The GitHub repository AbulHasnatHridoy/Fungal-Diseases-of-tea-leaves contains a labelled image folder "train" with 6 categories: healthy, heliopeltis, red rust, red spider, sunlight scorching, thrips. Examples follow, each with its label.

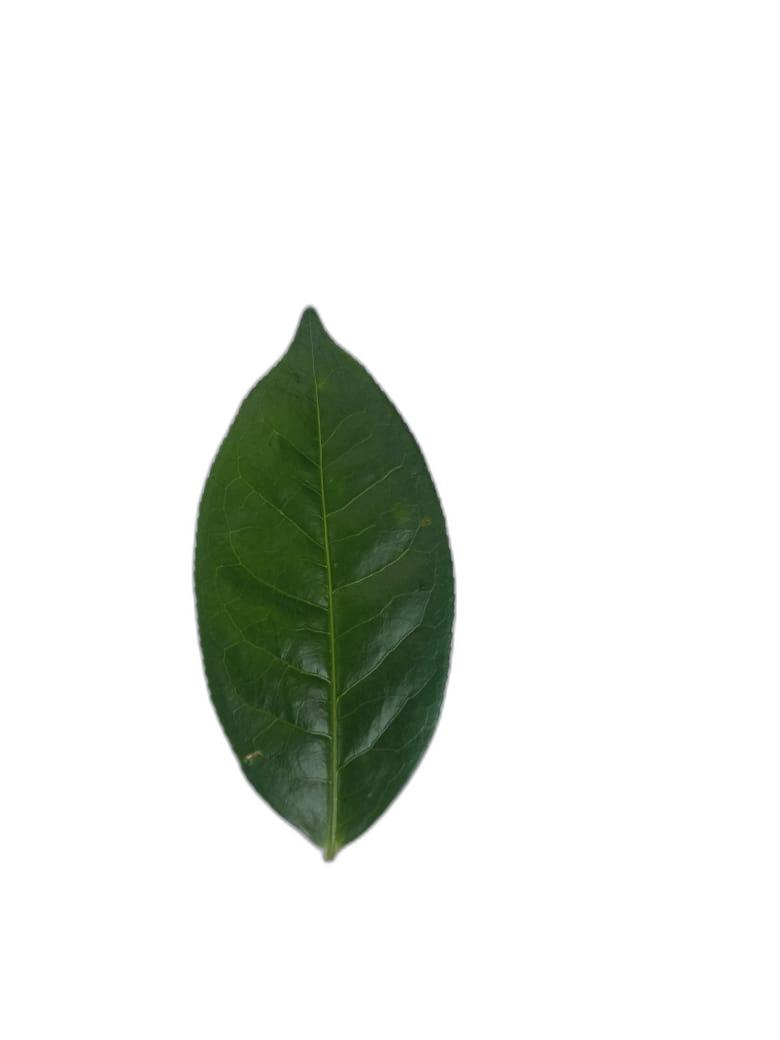
Label: healthy

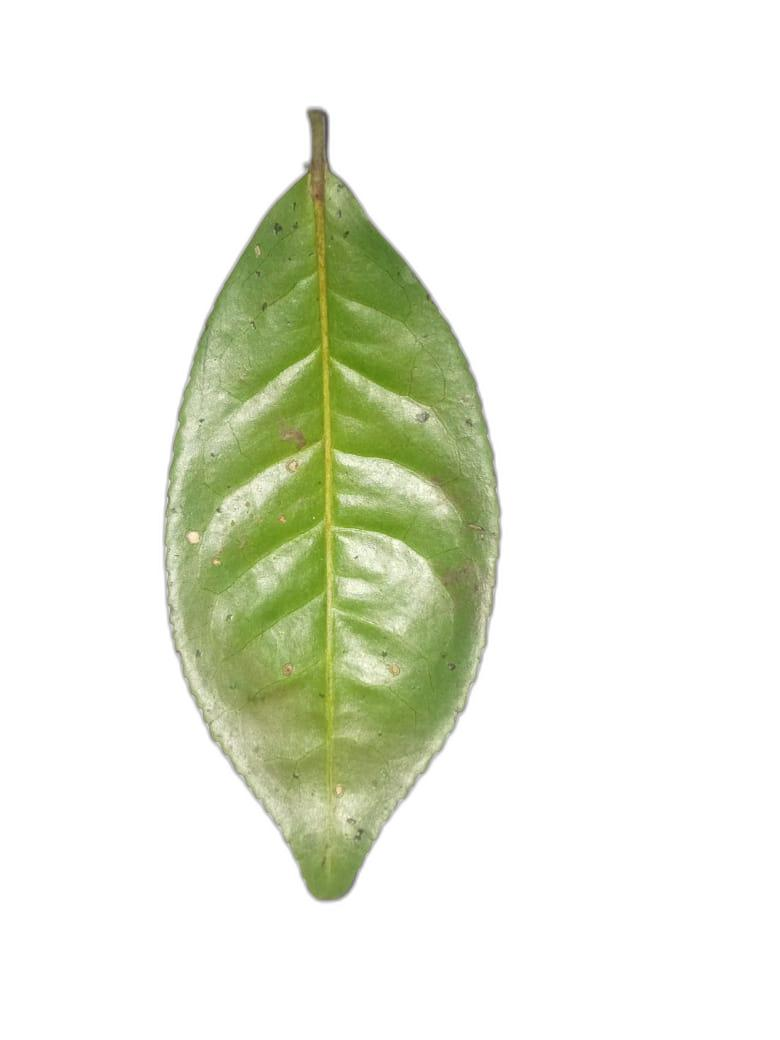
Label: healthy

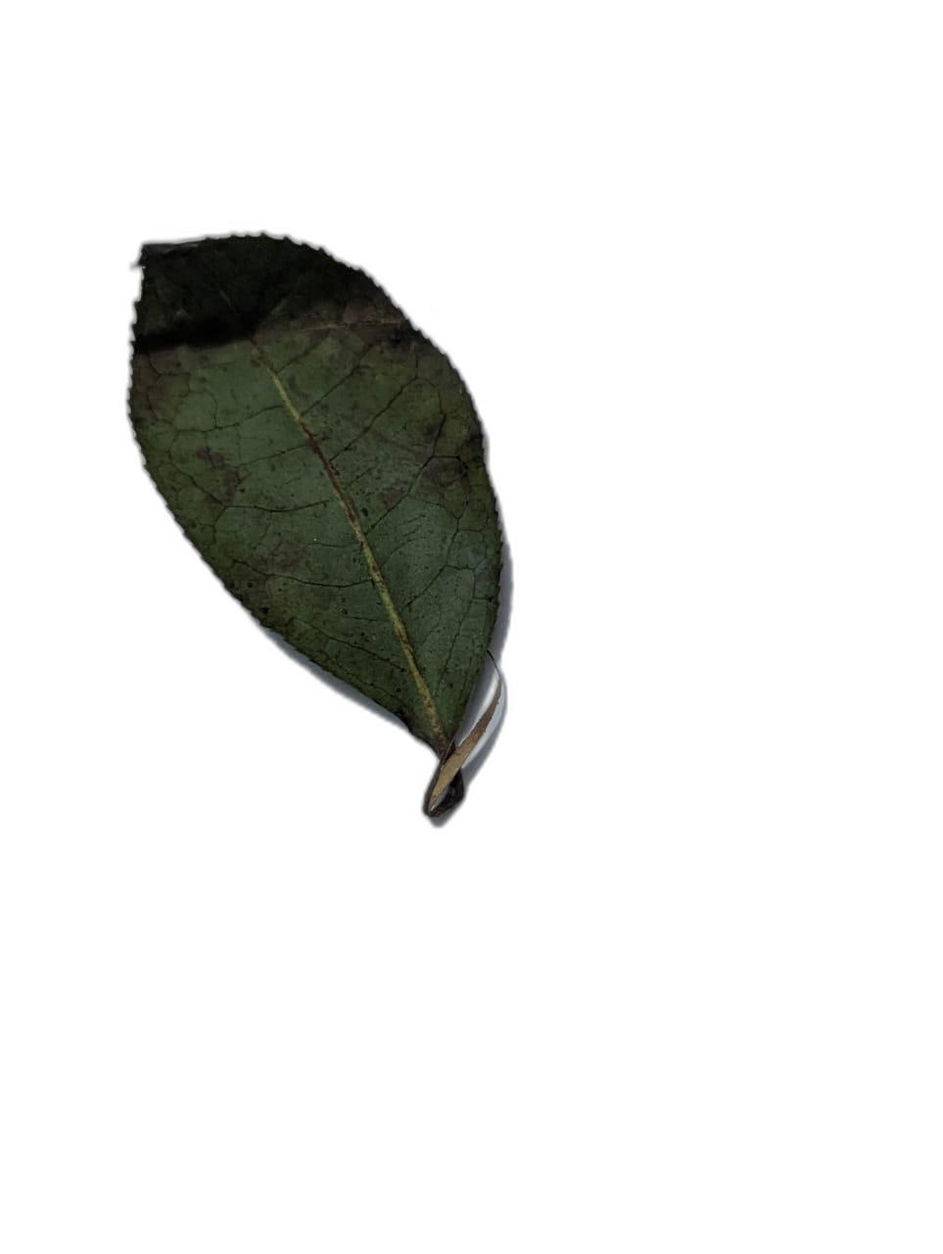
Label: sunlight scorching

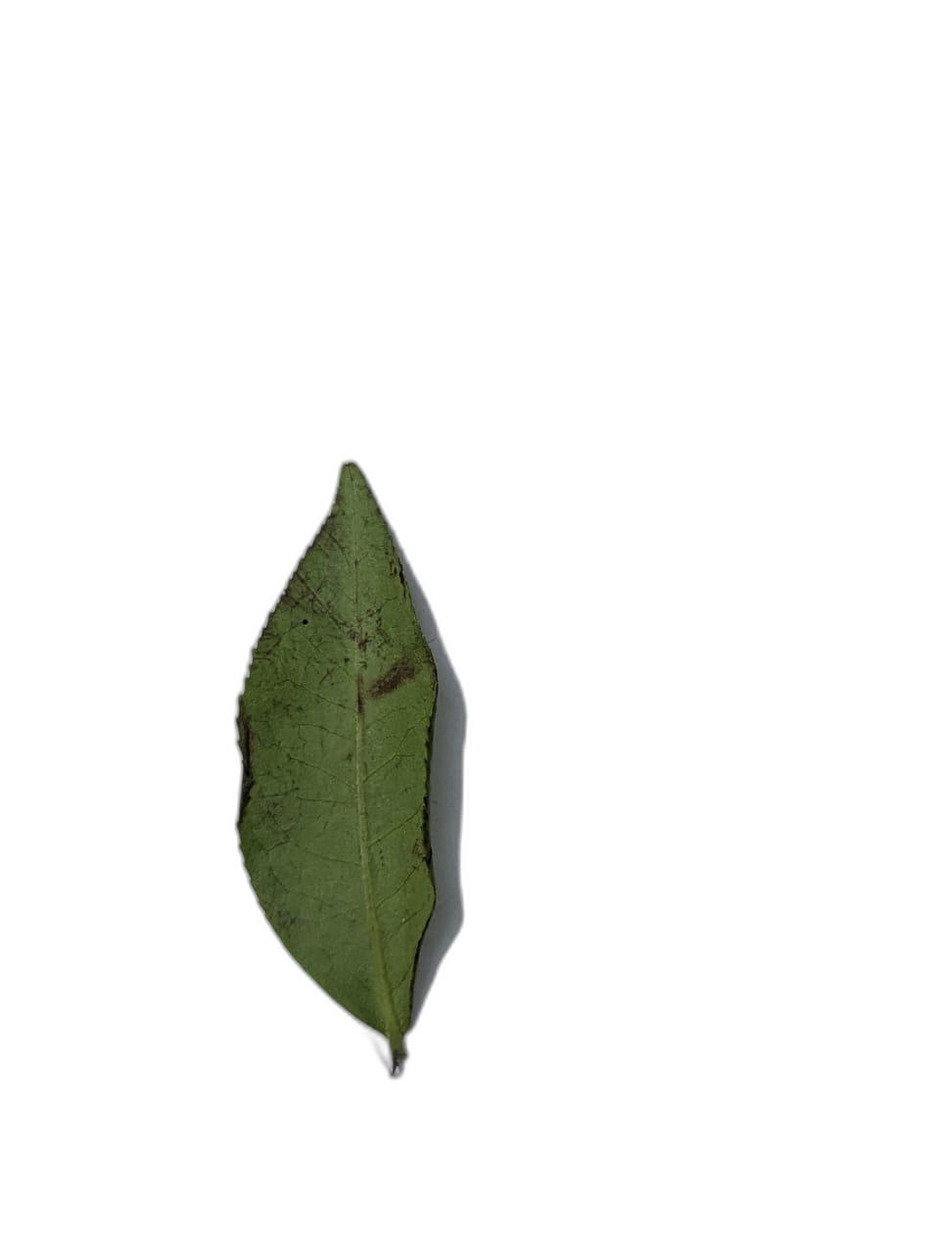
Label: heliopeltis

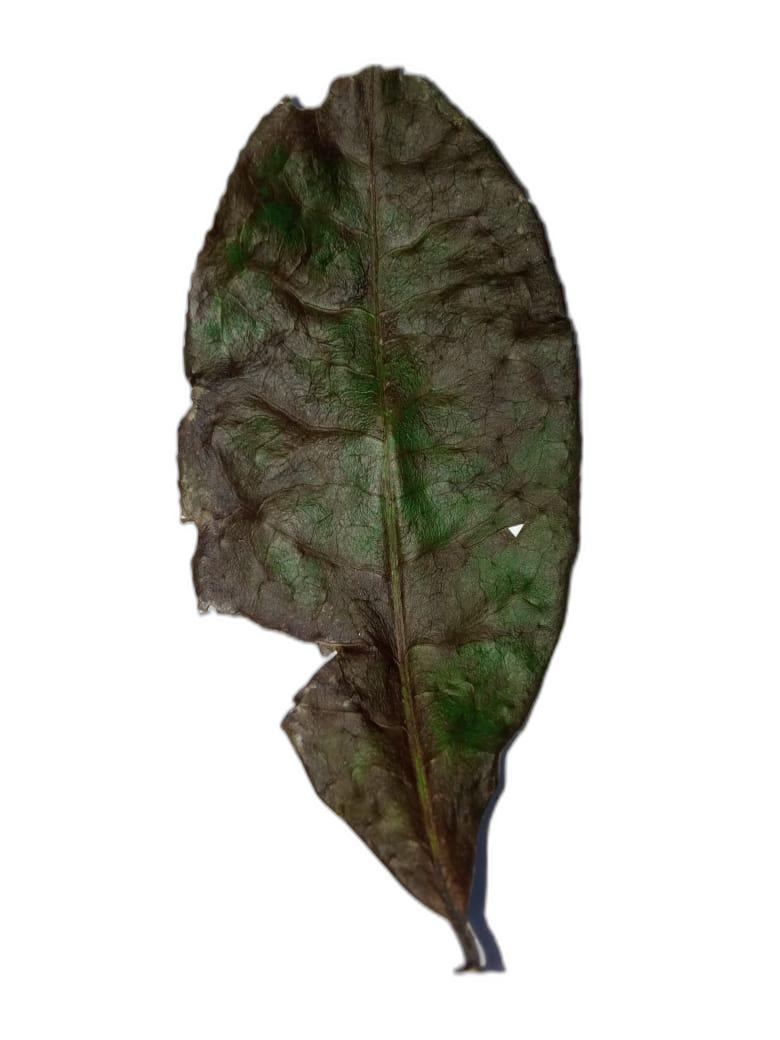
Label: red spider

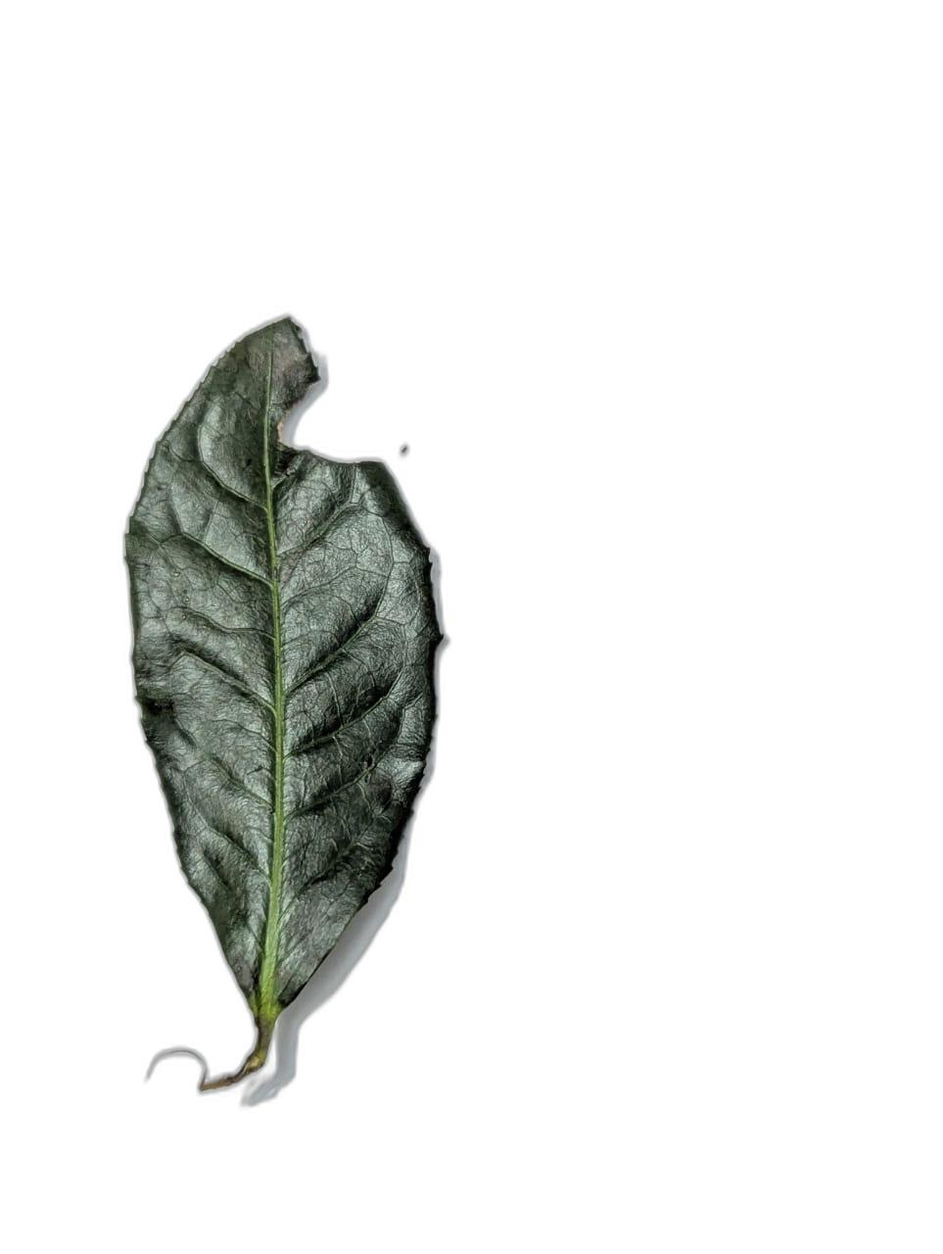
Label: sunlight scorching
